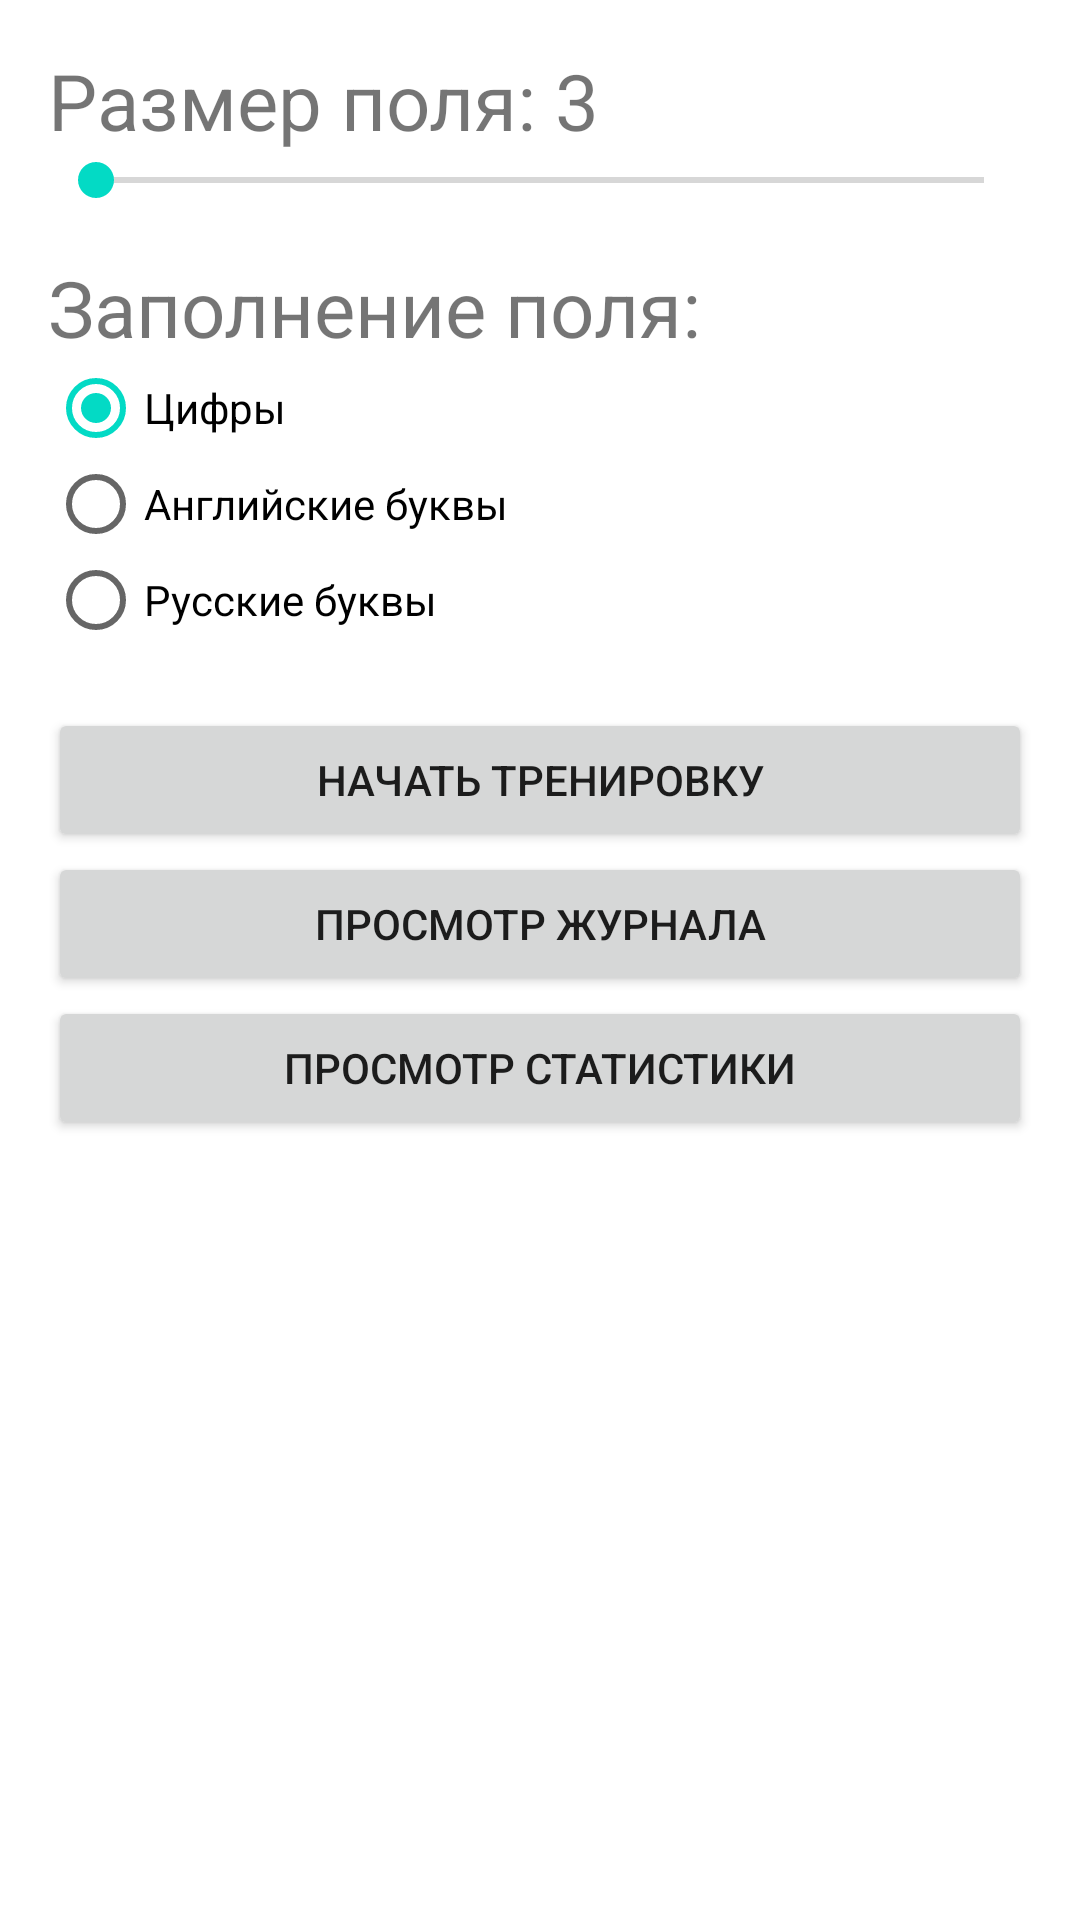

The Android layout XML behind this screen, and the referenced resources:
<!-- AndroidManifest.xml: application theme Theme.MemoryTrainer -->
<!-- res/layout/activity_main.xml -->
<?xml version="1.0" encoding="utf-8"?>
<androidx.constraintlayout.widget.ConstraintLayout xmlns:android="http://schemas.android.com/apk/res/android"
    xmlns:app="http://schemas.android.com/apk/res-auto"
    xmlns:tools="http://schemas.android.com/tools"
    android:layout_width="match_parent"
    android:layout_height="match_parent"
    tools:context=".MainActivity">

    <LinearLayout
        android:layout_width="match_parent"
        android:layout_height="match_parent"
        android:orientation="vertical"
        android:padding="16dp">

        <TextView
            android:id="@+id/fieldSizeText"
            android:layout_width="match_parent"
            android:layout_height="wrap_content"
            android:textSize="26dp"
            android:text="Размер поля: 3" />

        <SeekBar
            android:id="@+id/fieldSizeSeekBar"
            android:layout_width="match_parent"
            android:layout_height="wrap_content"
            android:min="3"
            android:max="15"
            android:progress="3"/>

        <TextView
            android:id="@+id/textView2"
            android:layout_width="match_parent"
            android:layout_height="wrap_content"
            android:paddingTop="16dp"
            android:textSize="26dp"
            android:text="Заполнение поля:" />

        <RadioGroup
            android:layout_width="match_parent"
            android:layout_height="wrap_content" >

            <RadioButton
                android:id="@+id/rbDigits"
                android:layout_width="match_parent"
                android:layout_height="32dp"
                android:checked="true"
                android:text="Цифры" />

            <RadioButton
                android:id="@+id/rbEnglish"
                android:layout_width="match_parent"
                android:layout_height="32dp"
                android:text="Английские буквы" />

            <RadioButton
                android:id="@+id/rbRussian"
                android:layout_width="match_parent"
                android:layout_height="32dp"
                android:text="Русские буквы" />
        </RadioGroup>

        <Button
            android:id="@+id/btnStart"
            android:layout_width="match_parent"
            android:layout_height="wrap_content"
            android:layout_marginTop="20dp"
            android:text="Начать тренировку"
            android:onClick="btnStartClick"/>

        <Button
            android:id="@+id/btnShowLog"
            android:layout_width="match_parent"
            android:layout_height="wrap_content"
            android:text="Просмотр журнала"
            android:onClick="btnShowLogClick"/>

        <Button
            android:id="@+id/btnShowChart"
            android:layout_width="match_parent"
            android:layout_height="wrap_content"
            android:text="Просмотр статистики"
            android:onClick="btnShowChartClick"/>

    </LinearLayout>

</androidx.constraintlayout.widget.ConstraintLayout>
<!-- resources referenced by this layout -->
<resources>
  <style name="Theme.MemoryTrainer" parent="Theme.MaterialComponents.DayNight.DarkActionBar">
          
          <item name="colorPrimary">@color/purple_500</item>
          <item name="colorPrimaryVariant">@color/purple_700</item>
          <item name="colorOnPrimary">@color/white</item>
          
          <item name="colorSecondary">@color/teal_200</item>
          <item name="colorSecondaryVariant">@color/teal_700</item>
          <item name="colorOnSecondary">@color/black</item>
          
          <item name="android:statusBarColor" tools:targetApi="l">?attr/colorPrimaryVariant</item>
          
      </style>
  <!-- not gathered from this repository: default colours our renderer supplied (Android Studio template values) -->
  <color name="purple_500">#FF6200EE</color>
  <color name="purple_700">#FF3700B3</color>
  <color name="teal_200">#FF03DAC5</color>
  <color name="teal_700">#FF018786</color>
  <color name="black">#FF000000</color>
  <color name="white">#FFFFFFFF</color>
</resources>
